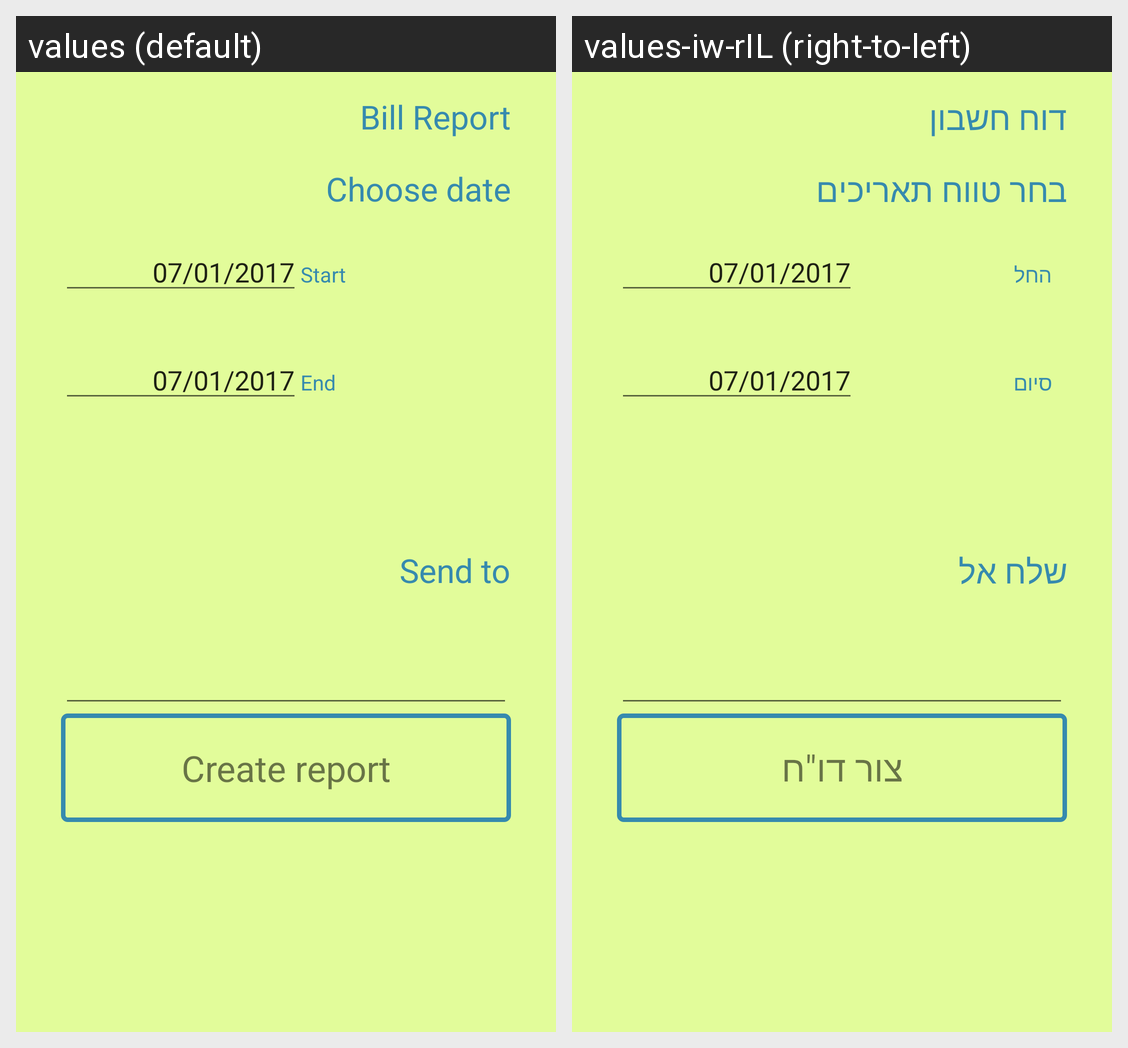

For this localized Android screen grid, give each drawn string resource with its value in every locale shown.
Android screen res/layout/activity_generate_report.xml rendered under 2 locales, left to right: values (default), values-iw-rIL (right-to-left). Device: Nexus 5 (rendered at 1080×1920; each locale shown at half size, 540×960, under a caption strip naming it); theme AppTheme.
Strings drawn on this screen, with the default value and each locale's value (text and hints the layout hard-codes, and strings that could not be matched under every locale, appear in the picture but are not listed):

bill_report
  values: Bill Report
  values-iw-rIL: דוח חשבון

startToEnd
  values: Choose date
  values-iw-rIL: בחר טווח תאריכים

start
  values: Start
  values-iw-rIL: החל

end
  values: End
  values-iw-rIL: סיום

targetMail
  values: Send to
  values-iw-rIL: שלח אל

action_issueReport
  values: Create report
  values-iw-rIL: צור דו"ח
